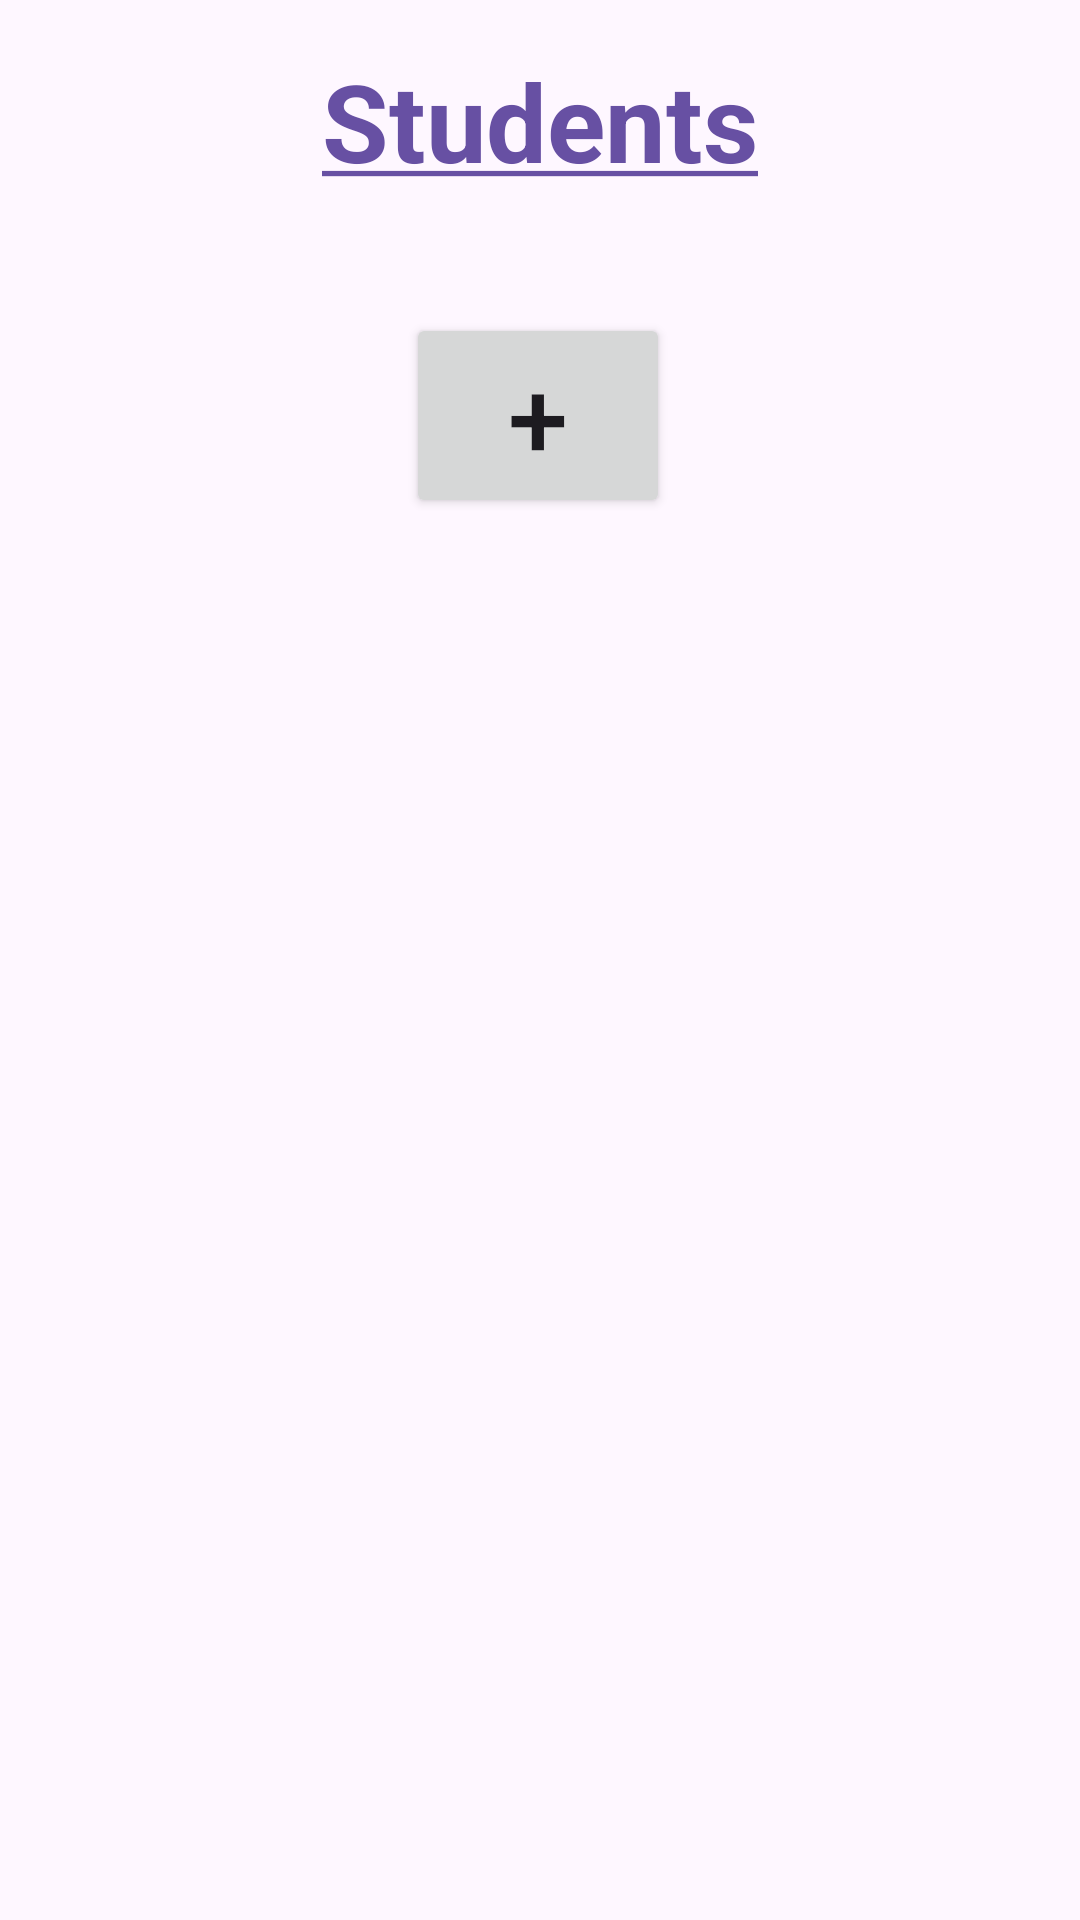

Produce the Android XML layout that renders to this screen, including the resource entries it uses.
<!-- AndroidManifest.xml: application theme Theme.MontessoriTracker -->
<!-- res/layout/fr_first_students.xml -->
<?xml version="1.0" encoding="utf-8"?>
<androidx.constraintlayout.widget.ConstraintLayout xmlns:android="http://schemas.android.com/apk/res/android"
    xmlns:app="http://schemas.android.com/apk/res-auto"
    xmlns:tools="http://schemas.android.com/tools"
    android:id="@+id/fr1_constraint_layout"
    android:layout_width="match_parent"
    android:layout_height="match_parent"
    tools:context=".FirstFragment">


    <TextView
        android:id="@+id/fr1_page_title"
        style="@style/PageTitle"
        android:text="@string/students_page_title"
        app:layout_constraintEnd_toEndOf="parent"
        app:layout_constraintStart_toStartOf="parent"
        app:layout_constraintTop_toTopOf="parent" />

    <Button
        android:id="@+id/fr1_add_student_btn"
        android:layout_width="wrap_content"
        android:layout_height="wrap_content"
        android:layout_marginTop="24dp"
        android:text="@string/add_student_btn_text"
        android:textSize="36sp"
        app:layout_constraintEnd_toEndOf="parent"
        app:layout_constraintHorizontal_bias="0.498"
        app:layout_constraintStart_toStartOf="parent"
        app:layout_constraintTop_toBottomOf="@+id/fr1_page_title" />

    <androidx.recyclerview.widget.RecyclerView
        android:id="@+id/recyclerView"
        android:layout_width="match_parent"
        android:layout_height="wrap_content"
        android:layout_marginTop="24dp"
        app:layout_constraintBottom_toBottomOf="parent"
        app:layout_constraintEnd_toEndOf="parent"
        app:layout_constraintStart_toStartOf="parent"
        app:layout_constraintTop_toBottomOf="@+id/fr1_add_student_btn"
        app:layout_constraintVertical_bias="0.0" />

</androidx.constraintlayout.widget.ConstraintLayout>
<!-- resources referenced by this layout -->
<resources>
  <string name="add_student_btn_text">+</string>
  <string name="students_page_title"><u>Students</u></string>
  <style name="PageTitle">
          <item name="android:layout_width">wrap_content</item>
          <item name="android:layout_height">wrap_content</item>
          <item name="android:layout_marginTop">16dp</item>
          <item name="android:paddingBottom">16dp</item>
          <item name="android:textAlignment">center</item>
          <item name="android:textColor">#6750A3</item>
          <item name="android:textSize">36sp</item>
          <item name="android:textStyle">bold</item>
  
      </style>
  <style name="Theme.MontessoriTracker" parent="Base.Theme.MontessoriTracker" />
  <style name="Base.Theme.MontessoriTracker" parent="Theme.Material3.DayNight.NoActionBar">
          
          
      </style>
</resources>
